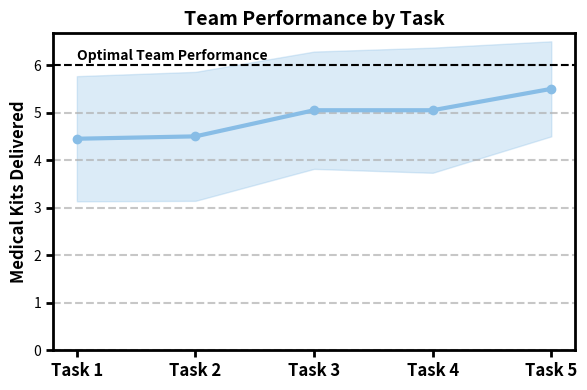

Here is the Python script that generated this plot: (Note: this script raises an exception after producing the figure.)
import pandas as pd
import numpy as np
import matplotlib.pyplot as plt


data = [
    [3, 4, 2, 1, 3],
    [5, 6, 6, 6, 6],
    [6, 5, 6, 6, 6],
    [2, 3, 3, 3, 4],
    [4, 3, 4, 4, 3],
    [5, 6, 5, 6, 6],
    [5, 3, 6, 5, 6],
    [5, 6, 6, 6, 6],
    [4, 3, 5, 4, 6],
    [4, 4, 3, 5, 5],
    [6, 6, 5, 6, 6],
    [6, 5, 6, 6, 6],
    [3, 2, 5, 5, 6],
    [4, 4, 5, 5, 6],
    [6, 6, 6, 6, 6],
    [2, 3, 4, 4, 5],
    [5, 4, 6, 6, 6],
    [3, 6, 6, 5, 6],
    [6, 6, 6, 6, 6],
    [5, 5, 6, 6, 6]
]

# Create DataFrame
df = pd.DataFrame(data, columns=['Task 1', 'Task 2', 'Task 3', 'Task 4', 'Task 5'])

# Fixing type mismatch by converting means and stds to NumPy arrays
means = df.mean().to_numpy()
stds = df.std().to_numpy()

# Recompute tasks and x axis
tasks = df.columns
x = np.arange(len(tasks))

# Plot
fig, ax = plt.subplots(figsize=(6, 4))
ax.plot(x, means, marker='o', color='#88bde6', linewidth=3)
ax.fill_between(x, means - stds, means + stds, color='#88bde6', alpha=0.3)

# Optimal line
ax.axhline(y=6, linestyle='--', color='black', linewidth=1.5)
ax.text(0, 6.1, 'Optimal Team Performance', fontsize=10, fontweight='bold')

# Style
ax.set_xticks(x)
ax.set_xticklabels(tasks, fontsize=12, fontweight='bold')
ax.set_yticks(range(0, 7))
ax.set_ylabel("Medical Kits Delivered", fontsize=12, fontweight='bold')
ax.set_title("Team Performance by Task", fontsize=14, fontweight='bold')
ax.grid(axis='y', linestyle='--', alpha=0.7, linewidth=1.5)

# Thicker axes
ax.tick_params(axis='both', width=2, length=5)
for spine in ax.spines.values():
    spine.set_linewidth(2)

plt.tight_layout()
plt.savefig("article_images/teamperformance_by_task_std-band.png")
plt.show()
